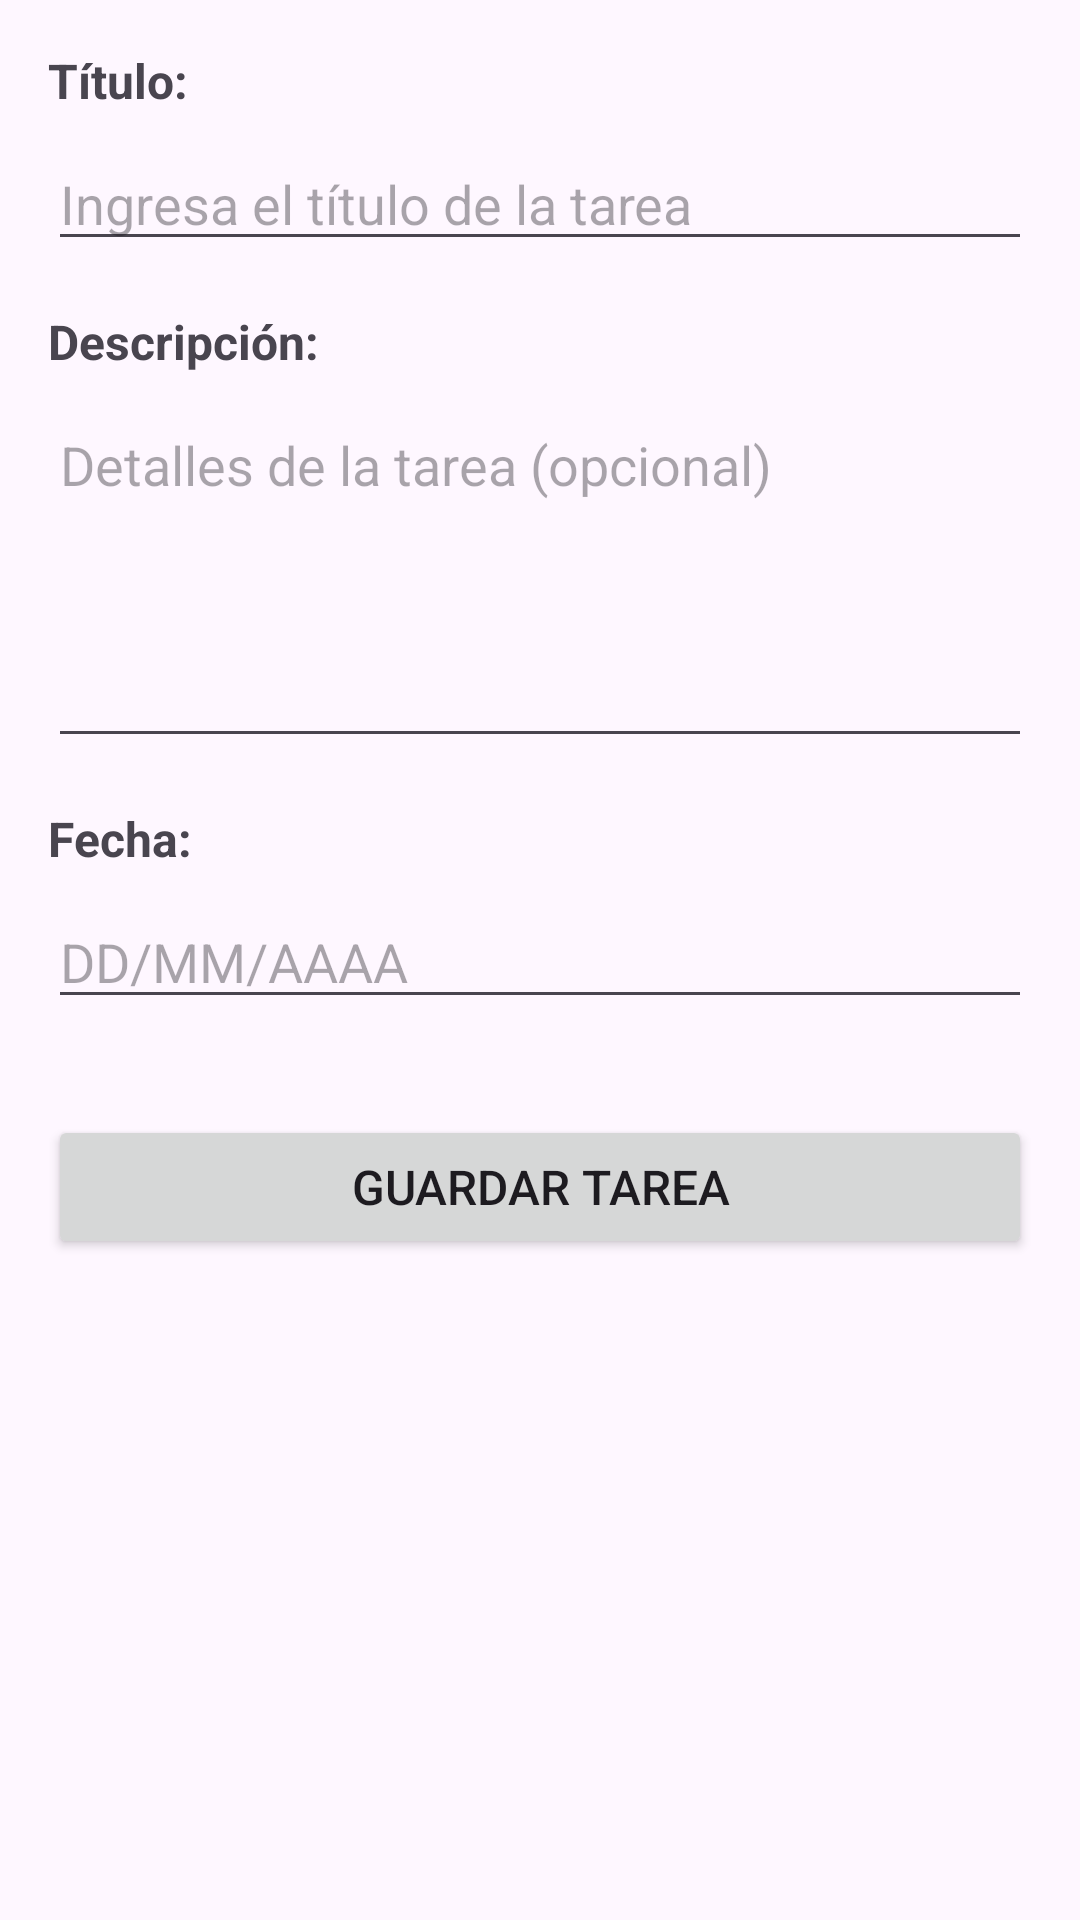

Here is an Android app screen rendered from its layout file. Give the layout XML and the strings, colors and styles it references.
<!-- AndroidManifest.xml: application theme Theme.Material3.DayNight -->
<!-- res/layout/activity_add_edit_task.xml -->
<?xml version="1.0" encoding="utf-8"?>
<ScrollView xmlns:android="http://schemas.android.com/apk/res/android"
    xmlns:app="http://schemas.android.com/apk/res-auto"
    xmlns:tools="http://schemas.android.com/tools"
    android:layout_width="match_parent"
    android:layout_height="match_parent"
    tools:context=".controller.AddEditTaskActivity">

    <androidx.constraintlayout.widget.ConstraintLayout
        android:layout_width="match_parent"
        android:layout_height="wrap_content"
        android:padding="16dp">

        
        <TextView
            android:id="@+id/textViewTitleHeader"
            android:layout_width="0dp"
            android:layout_height="wrap_content"
            android:text="Título:"
            android:textSize="16sp"
            android:textStyle="bold"
            app:layout_constraintEnd_toEndOf="parent"
            app:layout_constraintStart_toStartOf="parent"
            app:layout_constraintTop_toTopOf="parent" />

        <EditText
            android:id="@+id/editTextTitle"
            android:layout_width="0dp"
            android:layout_height="wrap_content"
            android:layout_marginTop="8dp"
            android:hint="Ingresa el título de la tarea"
            android:inputType="textCapWords"
            android:maxLines="1"
            app:layout_constraintEnd_toEndOf="parent"
            app:layout_constraintStart_toStartOf="parent"
            app:layout_constraintTop_toBottomOf="@+id/textViewTitleHeader" />

        
        <TextView
            android:id="@+id/textViewDescriptionHeader"
            android:layout_width="0dp"
            android:layout_height="wrap_content"
            android:layout_marginTop="16dp"
            android:text="Descripción:"
            android:textSize="16sp"
            android:textStyle="bold"
            app:layout_constraintEnd_toEndOf="parent"
            app:layout_constraintStart_toStartOf="parent"
            app:layout_constraintTop_toBottomOf="@+id/editTextTitle" />

        <EditText
            android:id="@+id/editTextDescription"
            android:layout_width="0dp"
            android:layout_height="120dp"
            android:layout_marginTop="8dp"
            android:gravity="top"
            android:hint="Detalles de la tarea (opcional)"
            android:inputType="textMultiLine"
            app:layout_constraintEnd_toEndOf="parent"
            app:layout_constraintStart_toStartOf="parent"
            app:layout_constraintTop_toBottomOf="@+id/textViewDescriptionHeader" />

        
        <TextView
            android:id="@+id/textViewDateHeader"
            android:layout_width="0dp"
            android:layout_height="wrap_content"
            android:layout_marginTop="16dp"
            android:text="Fecha:"
            android:textSize="16sp"
            android:textStyle="bold"
            app:layout_constraintEnd_toEndOf="parent"
            app:layout_constraintStart_toStartOf="parent"
            app:layout_constraintTop_toBottomOf="@+id/editTextDescription" />

        <EditText
            android:id="@+id/editTextDate"
            android:layout_width="0dp"
            android:layout_height="wrap_content"
            android:layout_marginTop="8dp"
            android:hint="DD/MM/AAAA"
            android:inputType="date"
            app:layout_constraintEnd_toEndOf="parent"
            app:layout_constraintStart_toStartOf="parent"
            app:layout_constraintTop_toBottomOf="@+id/textViewDateHeader" />

        
        <Button
            android:id="@+id/buttonDatePicker"
            android:layout_width="wrap_content"
            android:layout_height="wrap_content"
            android:layout_marginStart="8dp"
            android:text="Seleccionar Fecha"
            app:layout_constraintBottom_toBottomOf="@+id/editTextDate"
            app:layout_constraintStart_toEndOf="@+id/editTextDate"
            app:layout_constraintTop_toTopOf="@+id/editTextDate" />

        
        <Button
            android:id="@+id/buttonSave"
            android:layout_width="0dp"
            android:layout_height="wrap_content"
            android:layout_marginTop="32dp"
            android:text="GUARDAR TAREA"
            android:textAllCaps="false"
            android:textSize="16sp"
            app:layout_constraintEnd_toEndOf="parent"
            app:layout_constraintStart_toStartOf="parent"
            app:layout_constraintTop_toBottomOf="@+id/editTextDate" />

    </androidx.constraintlayout.widget.ConstraintLayout>
</ScrollView>
<!-- resources referenced by this layout -->
<resources>

</resources>
